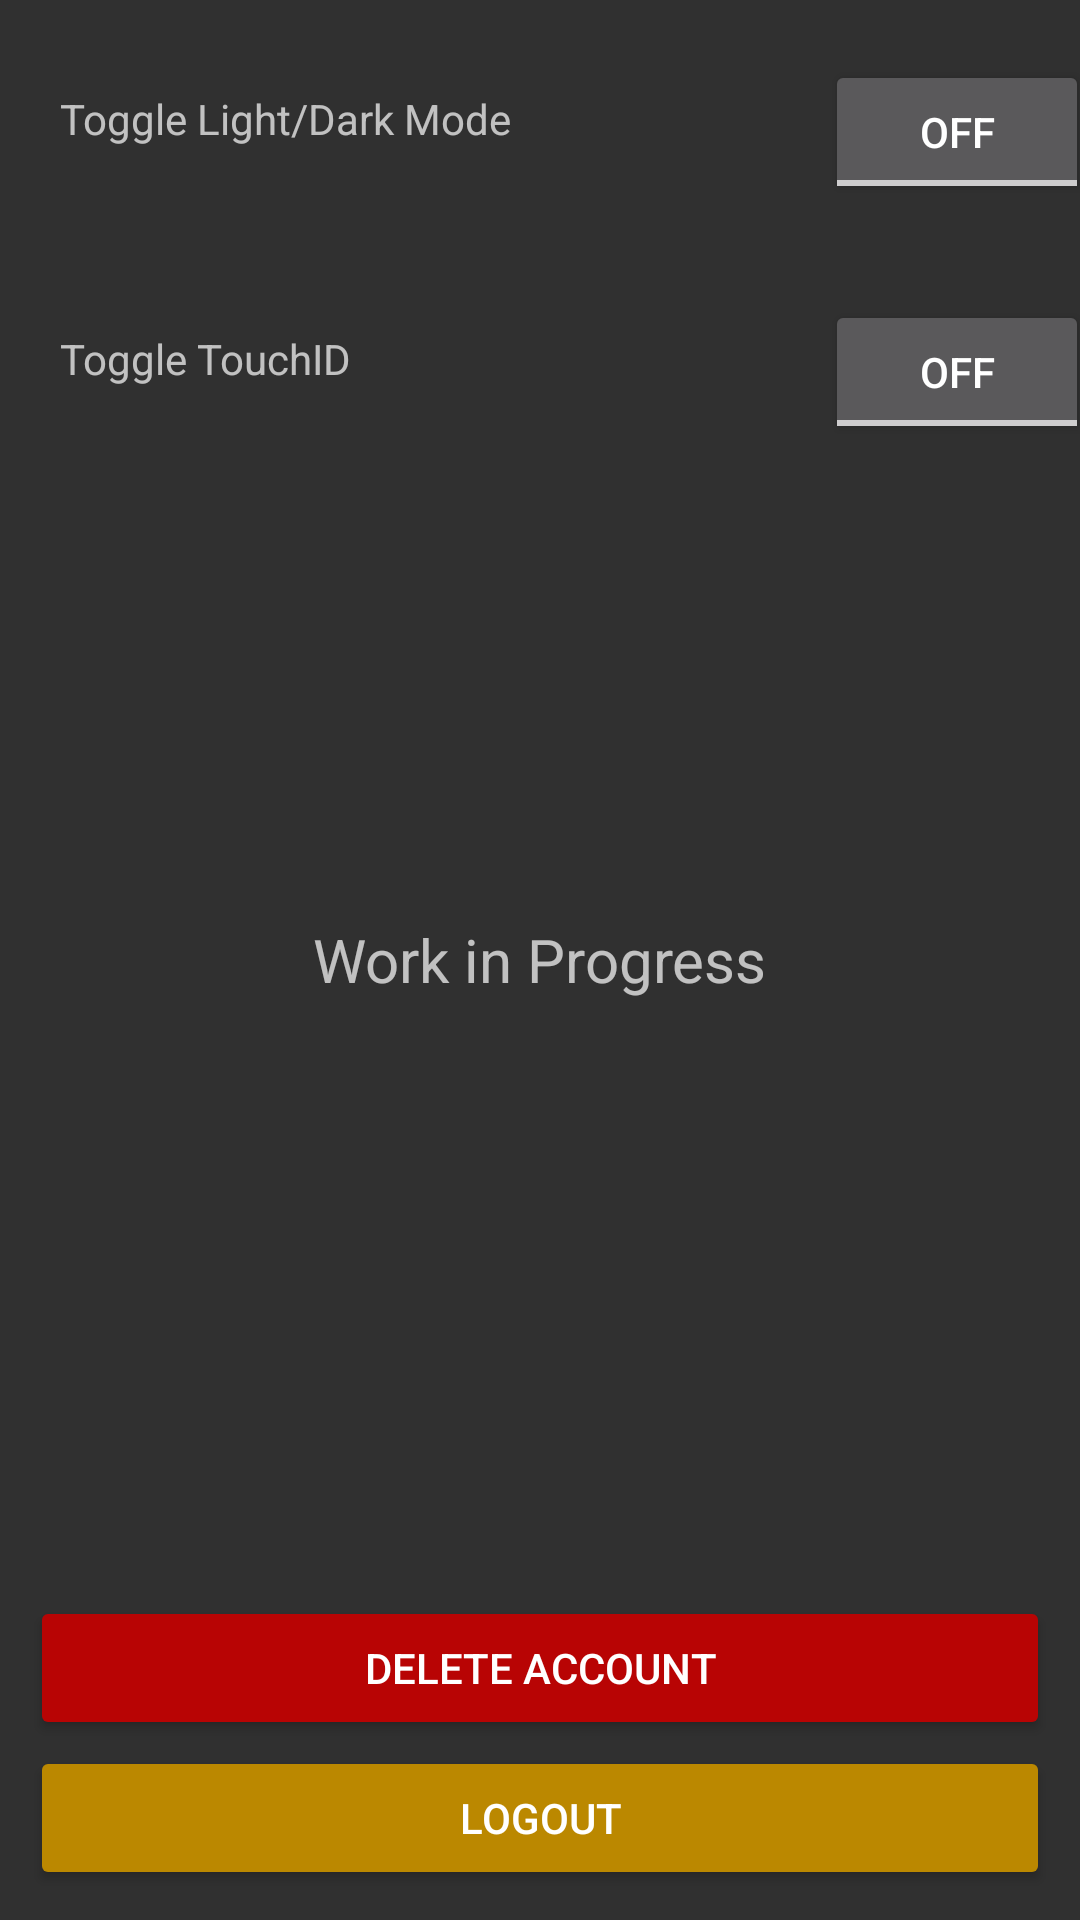

The Android layout XML behind this screen, and the referenced resources:
<!-- AndroidManifest.xml: activity theme Theme.AppCompat -->
<!-- res/layout/activity_settings.xml -->
<?xml version="1.0" encoding="utf-8"?>
<FrameLayout xmlns:android="http://schemas.android.com/apk/res/android"
    android:layout_width="match_parent"
    android:layout_height="match_parent">

    <TextView
        android:id="@+id/textViewTheme"
        android:layout_width="wrap_content"
        android:layout_height="wrap_content"
        android:text="Toggle Light/Dark Mode"
        android:translationX="20dp"
        android:translationY="30dp" />

    <TextView
        android:id="@+id/textViewTouchID"
        android:layout_width="wrap_content"
        android:layout_height="wrap_content"
        android:text="Toggle TouchID"
        android:translationX="20dp"
        android:translationY="110dp" />

    <ToggleButton
        android:id="@+id/toggleTheme"
        android:layout_width="wrap_content"
        android:layout_height="wrap_content"
        android:text="ToggleButton"
        android:translationX="275dp"
        android:translationY="20dp"
        />

    <ToggleButton
        android:id="@+id/toggleTouchID"
        android:layout_width="wrap_content"
        android:layout_height="wrap_content"
        android:text="ToggleButton"
        android:translationX="275dp"
        android:translationY="100dp"
        />

    <Button
        android:id="@+id/deleteAccountButton"
        android:layout_width="match_parent"
        android:layout_height="wrap_content"
        android:layout_gravity="bottom|center_horizontal"
        android:layout_marginBottom="60dp"
        android:layout_marginHorizontal="10dp"
        android:backgroundTint="#B80404"
        android:text="Delete Account" />

    <Button
        android:id="@+id/logoutButton"
        android:layout_width="match_parent"
        android:layout_height="wrap_content"
        android:layout_gravity="bottom|center_horizontal"
        android:layout_marginBottom="10dp"
        android:layout_marginHorizontal="10dp"
        android:backgroundTint="#B80"
        android:text="Logout" />

    <TextView
        android:id="@+id/textView"
        android:layout_width="wrap_content"
        android:layout_height="wrap_content"
        android:layout_gravity="center"
        android:text="Work in Progress"
        android:textSize="20sp" />

</FrameLayout>
<!-- resources referenced by this layout -->
<resources>

</resources>
